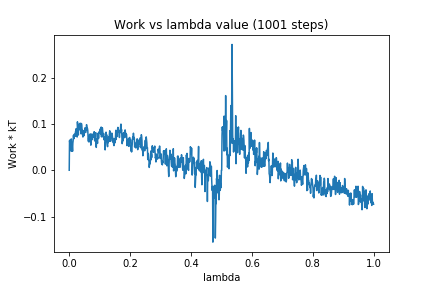

The data file committed next to this chart (first rows):
0, 0.0
1, 0.06413
2, 0.05889
3, 0.05258
4, 0.06643
5, 0.04351
6, 0.04147
7, 0.06769
8, 0.05536
9, 0.04157
10, 0.05071
11, 0.04107
12, 0.05879
13, 0.06416
14, 0.07549
15, 0.06795
16, 0.07323
17, 0.07807
18, 0.07581
19, 0.07403
20, 0.07799
21, 0.08396
22, 0.07417
23, 0.08995
24, 0.07328
25, 0.08921
26, 0.07186
27, 0.1047
28, 0.09329
29, 0.08596
30, 0.07615
31, 0.09806
32, 0.08829
33, 0.1002
34, 0.09111
35, 0.09685
36, 0.1019
37, 0.08573
38, 0.09347
39, 0.0786
40, 0.1011
41, 0.09761
42, 0.08959
43, 0.08742
44, 0.07622
45, 0.07185
46, 0.07932
47, 0.08515
48, 0.07501
49, 0.07503
50, 0.08503
51, 0.08856
52, 0.09175
53, 0.08519
54, 0.08162
55, 0.08893
56, 0.08753
57, 0.09859
58, 0.09116
59, 0.09225
60, 0.09033
... 940 more rows
